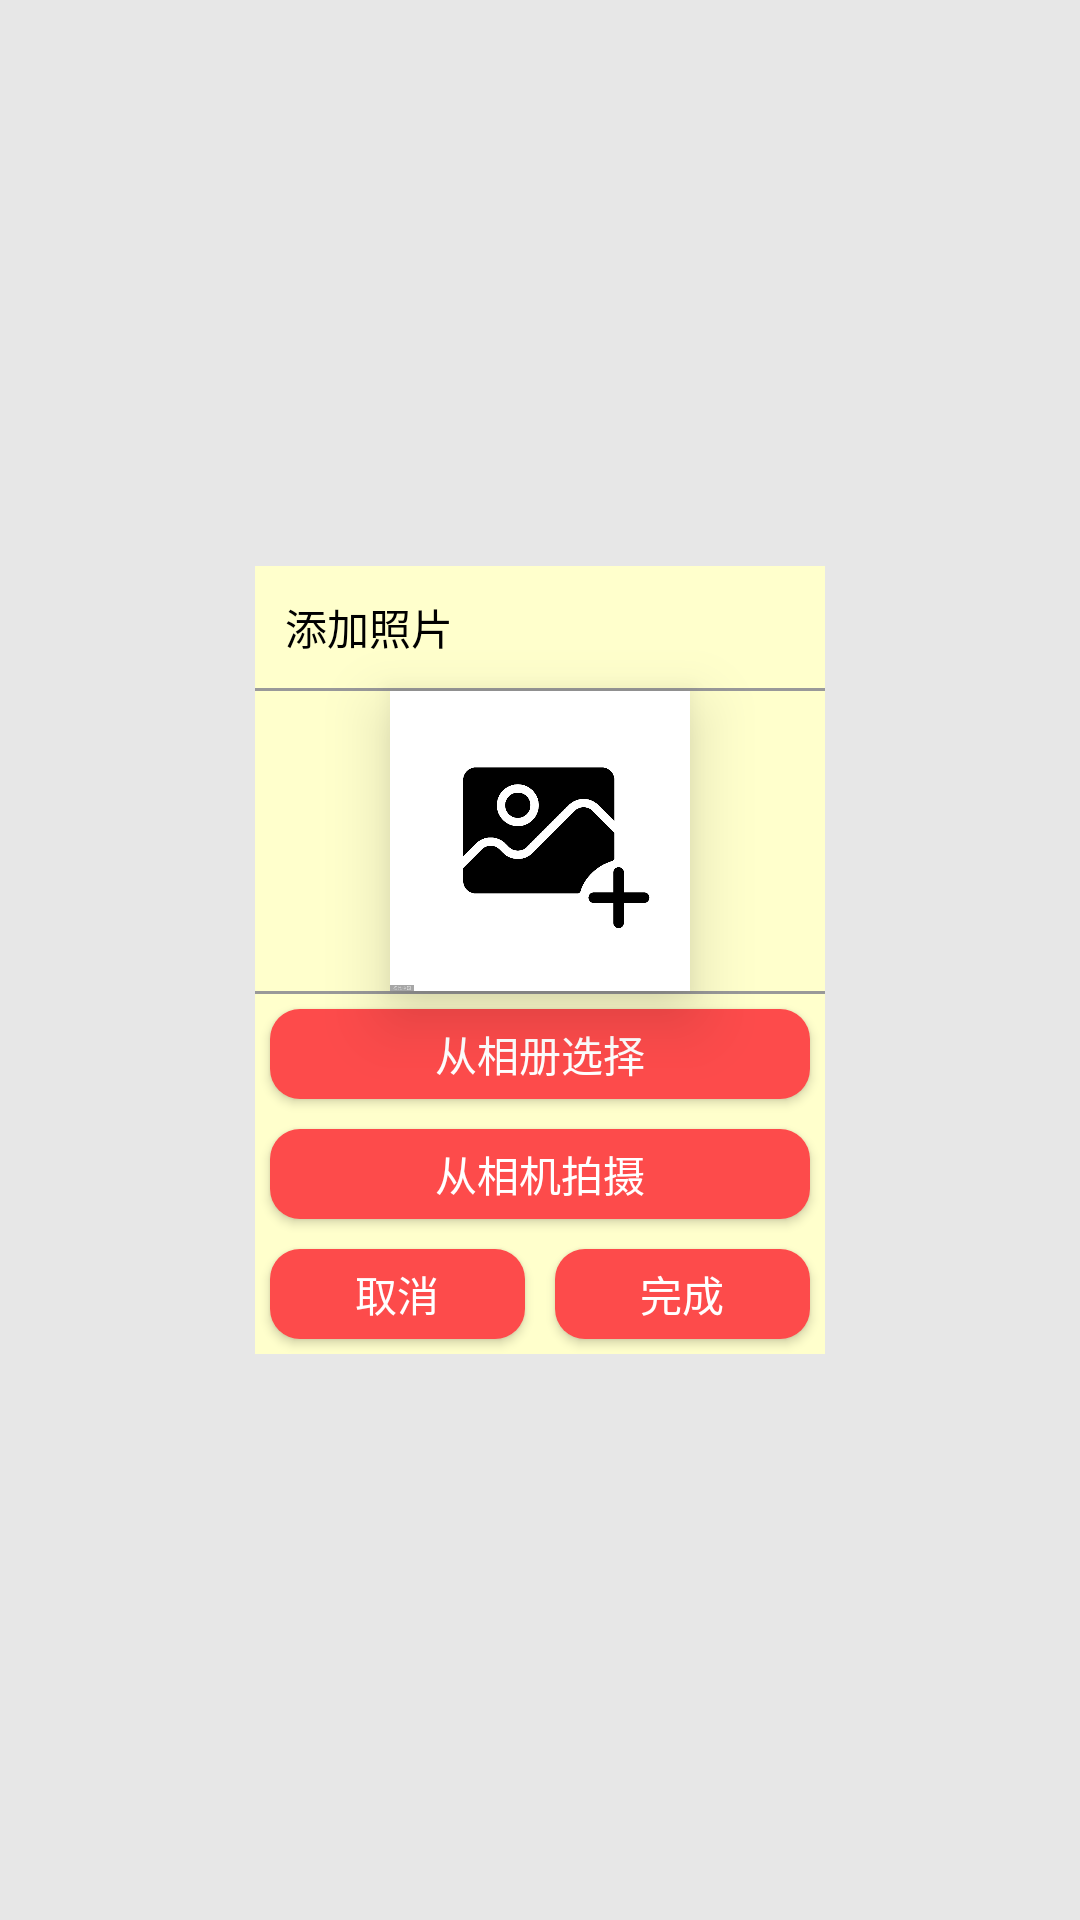

Here is an Android app screen rendered from its layout file. Give the layout XML and the strings, colors and styles it references.
<!-- AndroidManifest.xml: application theme Theme.RiChang -->
<!-- res/layout/create_dairy_pic_dialog.xml -->
<?xml version="1.0" encoding="utf-8"?>
<RelativeLayout
    xmlns:android="http://schemas.android.com/apk/res/android"
    xmlns:app="http://schemas.android.com/apk/res-auto"
    xmlns:tools="http://schemas.android.com/tools"
    android:layout_width="match_parent"
    android:layout_height="match_parent"
    android:background="@color/transparent"
    android:id="@+id/rl_dairy_pic_dialog_root"
    >
    <LinearLayout
        android:id="@+id/rl_create_dairy_pic_main"
        android:layout_width="wrap_content"
        android:layout_height="wrap_content"
        android:orientation="vertical"
        android:layout_centerInParent="true"
        android:background="@color/background_solid">
        <TextView
            android:layout_width="match_parent"
            android:layout_height="wrap_content"
            android:text="添加照片"
            android:textColor="@color/black"
            android:layout_margin="10dp"
            />
        <View
            android:layout_width="match_parent"
            android:layout_height="1dp"
            android:background="@color/gray"/>
        <ImageView
            android:id="@+id/iv_dairy_create_pic"
            android:layout_width="100dp"
            android:elevation="13dp"
            android:layout_height="100dp"
            android:background="@mipmap/add_pic_icon"
            android:layout_gravity="center"/>
        <View
            android:layout_width="match_parent"
            android:layout_height="1dp"
            android:background="@color/gray"/>
        <Button
            android:id="@+id/btn_dairy_pic_from_file"
            android:background="@drawable/selector_btn_dairy_dialog"
            android:layout_margin="5dp"
            android:textColor="@color/white"
            android:elevation="5dp"
            android:layout_gravity="center"
            android:layout_width="180dp"
            android:layout_height="30dp"
            android:text="从相册选择"/>
        <Button
            android:id="@+id/btn_dairy_pic_from_camera"
            android:layout_gravity="center"
            android:layout_width="180dp"
            android:layout_height="30dp"
            android:elevation="5dp"
            android:textColor="@color/white"
            android:background="@drawable/selector_btn_dairy_dialog"
            android:layout_margin="5dp"
            android:text="从相机拍摄"/>
        <LinearLayout
            android:layout_width="match_parent"
            android:layout_height="wrap_content"
            android:orientation="horizontal">
            <Button
                android:id="@+id/btn_create_dairy_pic_cancel"
                android:layout_width="0dp"
                android:layout_weight="0.7"
                android:textColor="@color/white"
                android:elevation="5dp"
                android:background="@drawable/selector_btn_dairy_dialog"
                android:layout_margin="5dp"
                android:layout_height="30dp"
                android:text="取消" />
            <Button
                android:id="@+id/btn_create_dairy_pic_ok"
                android:layout_width="0dp"
                android:layout_weight="0.7"
                android:textColor="@color/white"
                android:elevation="5dp"
                android:background="@drawable/selector_btn_dairy_dialog"
                android:layout_margin="5dp"
                android:layout_height="30dp"
                android:text="完成" />
        </LinearLayout>


    </LinearLayout>




</RelativeLayout>
<!-- resources referenced by this layout -->
<resources>
  <color name="background_solid">#FFFFCC</color>
  <color name="black">#FF000000</color>
  <color name="gray">#999999</color>
  <color name="transparent">#68cccccc</color>
  <color name="white">#FFFFFFFF</color>
  <!-- drawable selector_btn_dairy_dialog (drawable) -->
  <?xml version="1.0" encoding="utf-8"?>
  <selector xmlns:android="http://schemas.android.com/apk/res/android">
      <item android:state_pressed="false">//没有选中时候的样式
          <shape>
              <solid android:color="@color/red" />
              <corners android:radius="10dp" />
          </shape>
      </item>
      <item android:state_pressed="true">//选中时候的样式
          <shape>
              <solid android:color="@color/red_transparent"></solid>
              <corners android:radius="10dp"></corners>
          </shape>
      </item>
  </selector>
  <!-- mipmap add_pic_icon: jpg bitmap (mipmap-hdpi, 44783 bytes) -->
  <style name="Theme.RiChang" parent="Theme.MaterialComponents.DayNight.NoActionBar.Bridge">
          
          <item name="colorPrimary">#FFBB86FC</item>
          <item name="colorPrimaryVariant">#FF6200EE</item>
          <item name="colorOnPrimary">@color/white</item>
          
          <item name="colorSecondary">@color/teal_200</item>
          <item name="colorSecondaryVariant">@color/teal_700</item>
          <item name="colorOnSecondary">@color/black</item>
          
          <item name="android:statusBarColor" tools:targetApi="l">?attr/colorPrimaryVariant</item>
          
      </style>
  <color name="red">#fd4b4b</color>
  <color name="red_transparent">#55fd4b4b</color>
  <color name="teal_200">#FF03DAC5</color>
  <color name="teal_700">#FF018786</color>
</resources>
